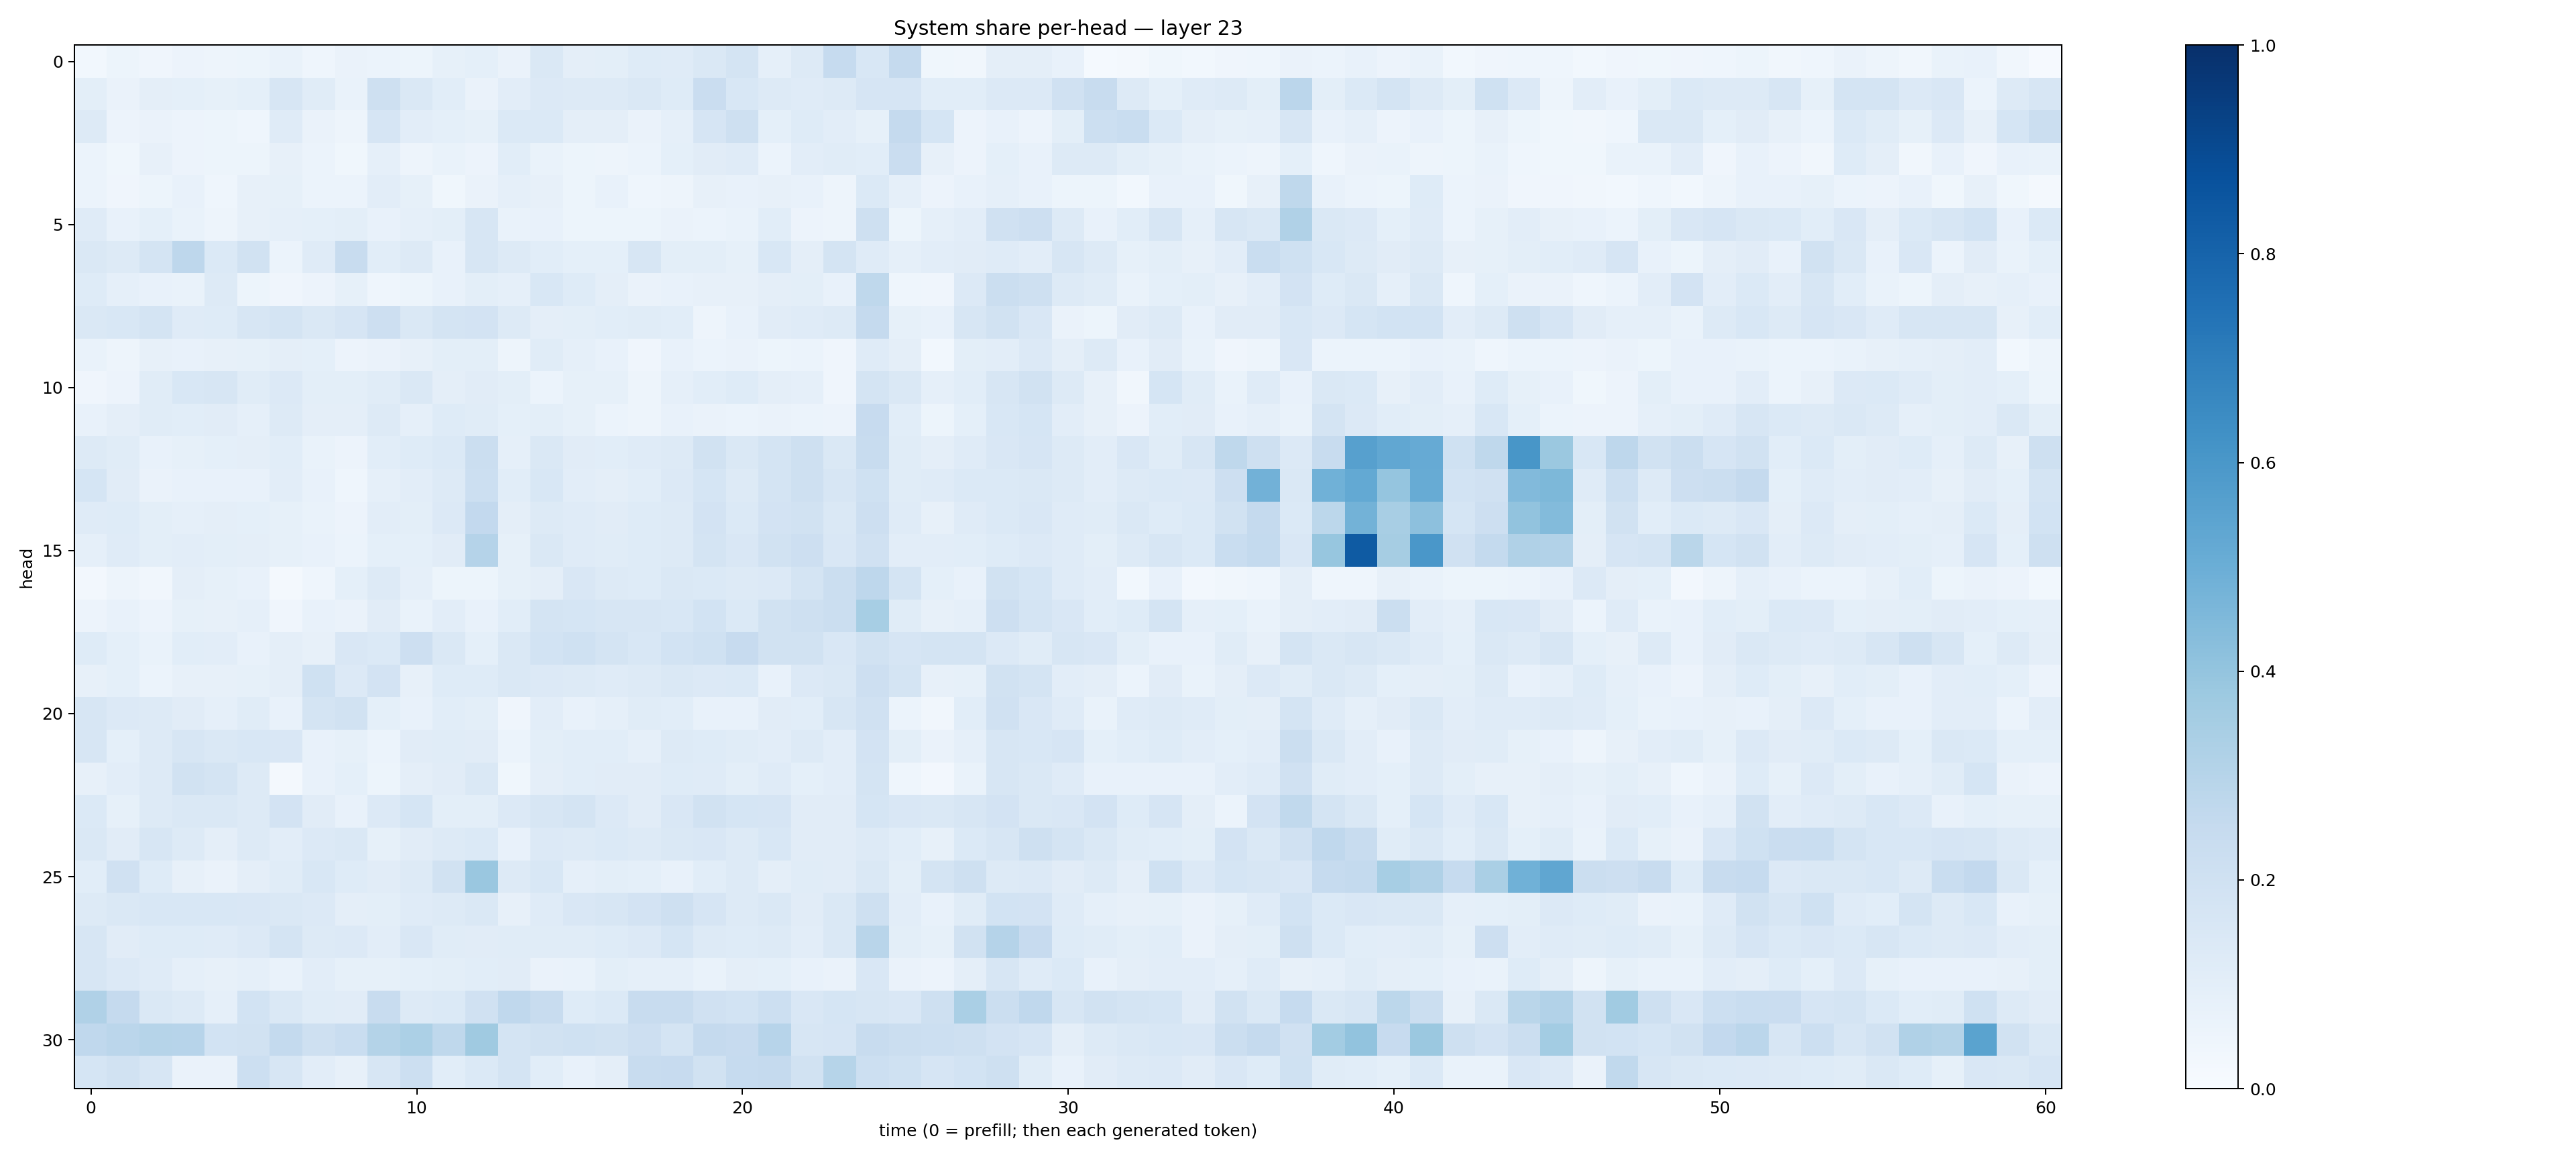

The table this chart was drawn from, first rows:
0.028031735, 0.05389991, 0.04150814, 0.055996355, 0.04742824, 0.054135375, 0.0677477, 0.046142906, 0.064886406, 0.061639808, 0.05177369, 0.08321301, 0.09338524, 0.065109104, 0.14157866, 0.097030714, 0.09850685, 0.1212559, 0.11987093, 0.14108215, 0.17223488, 0.08641305, 0.12826787, 0.2482705
0.1002, 0.06329, 0.09452, 0.09118, 0.08582, 0.0902, 0.164, 0.1168, 0.06974, 0.2056, 0.1411, 0.1068, 0.06477, 0.1042, 0.1348, 0.1255, 0.1316, 0.1437, 0.1222, 0.2279, 0.1532, 0.1281, 0.1189, 0.1325
0.1289, 0.05532, 0.06354, 0.05798, 0.05399, 0.04387, 0.1207, 0.06485, 0.04918, 0.1665, 0.1022, 0.09356, 0.08465, 0.1397, 0.14, 0.09652, 0.09616, 0.06602, 0.08617, 0.1661, 0.2079, 0.09362, 0.1238, 0.102
0.06112, 0.03801, 0.07988, 0.05516, 0.05446, 0.05334, 0.07937, 0.06205, 0.03787, 0.08596, 0.04864, 0.06879, 0.05716, 0.1062, 0.07025, 0.05353, 0.04964, 0.06219, 0.09049, 0.1105, 0.1196, 0.05992, 0.1044, 0.1142
0.06219, 0.04189, 0.05194, 0.07564, 0.04423, 0.07832, 0.08233, 0.06062, 0.06158, 0.104, 0.08522, 0.03892, 0.06553, 0.08984, 0.07824, 0.05315, 0.0716, 0.04533, 0.05024, 0.08112, 0.07406, 0.07932, 0.07264, 0.05023
0.1185, 0.07297, 0.08985, 0.06684, 0.04762, 0.08072, 0.08825, 0.09207, 0.1014, 0.0725, 0.08953, 0.1, 0.1636, 0.06743, 0.07429, 0.05348, 0.05176, 0.05163, 0.06312, 0.0588, 0.06662, 0.1081, 0.05507, 0.04876
0.1472, 0.1251, 0.1756, 0.2737, 0.14, 0.1926, 0.0603, 0.1207, 0.236, 0.1089, 0.1296, 0.07072, 0.1583, 0.1282, 0.1059, 0.09224, 0.09255, 0.1589, 0.09875, 0.0989, 0.08586, 0.1547, 0.09709, 0.1733
0.123, 0.08949, 0.07259, 0.06675, 0.1291, 0.05147, 0.04072, 0.0553, 0.08502, 0.04346, 0.0537, 0.07553, 0.09804, 0.08648, 0.1554, 0.1224, 0.09649, 0.06625, 0.07615, 0.07903, 0.08028, 0.09525, 0.09835, 0.07803
0.1426, 0.1542, 0.1768, 0.1206, 0.1226, 0.1564, 0.1785, 0.1464, 0.1647, 0.213, 0.1426, 0.1759, 0.1815, 0.1299, 0.09746, 0.0985, 0.1058, 0.1151, 0.1093, 0.04842, 0.07752, 0.1127, 0.12, 0.1286
0.06704, 0.04756, 0.07909, 0.07446, 0.0818, 0.08349, 0.09738, 0.0911, 0.05668, 0.06375, 0.07823, 0.09798, 0.1005, 0.04766, 0.1134, 0.08672, 0.07608, 0.04233, 0.07688, 0.06235, 0.06573, 0.05237, 0.05886, 0.04181
0.04085, 0.05801, 0.114, 0.1544, 0.157, 0.1162, 0.136, 0.09839, 0.1011, 0.1157, 0.1429, 0.09518, 0.1132, 0.0999, 0.06202, 0.08493, 0.08396, 0.04928, 0.08774, 0.1074, 0.1221, 0.09658, 0.08691, 0.03983
0.07414, 0.09749, 0.1151, 0.1068, 0.111, 0.08808, 0.1314, 0.0971, 0.09549, 0.1265, 0.0879, 0.1235, 0.1155, 0.09119, 0.09996, 0.0826, 0.05987, 0.05051, 0.07399, 0.06353, 0.06075, 0.06537, 0.06179, 0.0573
0.1306, 0.1146, 0.07751, 0.08262, 0.09214, 0.09597, 0.1071, 0.06681, 0.05624, 0.1056, 0.125, 0.1374, 0.2242, 0.08743, 0.1443, 0.1127, 0.1084, 0.1186, 0.1299, 0.1881, 0.1432, 0.1781, 0.2078, 0.1439
0.1687, 0.1131, 0.06482, 0.07174, 0.07164, 0.07555, 0.1051, 0.07144, 0.0456, 0.08709, 0.102, 0.1276, 0.2159, 0.1077, 0.1547, 0.1022, 0.094, 0.1064, 0.133, 0.1695, 0.1277, 0.1762, 0.2053, 0.158
0.1204, 0.1242, 0.1005, 0.08782, 0.09383, 0.09189, 0.08474, 0.06789, 0.05572, 0.1043, 0.09787, 0.1349, 0.2579, 0.09562, 0.1297, 0.1182, 0.112, 0.1223, 0.1267, 0.1813, 0.1403, 0.1822, 0.1929, 0.145
0.08838, 0.1197, 0.09978, 0.1029, 0.09822, 0.09663, 0.08274, 0.07085, 0.05897, 0.09163, 0.09357, 0.1119, 0.3028, 0.08394, 0.1468, 0.1201, 0.1155, 0.1218, 0.1312, 0.1747, 0.1512, 0.1953, 0.2113, 0.1487
0.02628, 0.05033, 0.03397, 0.09673, 0.08505, 0.07082, 0.02168, 0.04615, 0.09304, 0.1323, 0.08977, 0.05152, 0.05457, 0.08239, 0.09649, 0.1493, 0.1254, 0.1211, 0.1464, 0.1402, 0.1305, 0.1362, 0.174, 0.2189
0.05597, 0.07069, 0.05753, 0.08308, 0.08153, 0.08782, 0.04238, 0.07133, 0.06601, 0.1117, 0.06699, 0.1055, 0.0778, 0.1091, 0.173, 0.1708, 0.1632, 0.1614, 0.1532, 0.184, 0.14, 0.1877, 0.2085, 0.2263
0.1221, 0.09011, 0.06695, 0.1086, 0.1042, 0.07613, 0.09488, 0.08113, 0.149, 0.1399, 0.213, 0.1446, 0.09301, 0.1473, 0.1847, 0.2005, 0.1768, 0.1559, 0.1851, 0.2006, 0.2434, 0.1919, 0.1926, 0.1503
0.07831, 0.09009, 0.06043, 0.08162, 0.08093, 0.08439, 0.09751, 0.1996, 0.1351, 0.1813, 0.07923, 0.1217, 0.1247, 0.1431, 0.1335, 0.1291, 0.119, 0.1261, 0.1468, 0.1349, 0.1384, 0.07204, 0.1347, 0.1467
0.1606, 0.1363, 0.1276, 0.1122, 0.08835, 0.114, 0.07613, 0.1756, 0.1921, 0.09127, 0.07411, 0.1074, 0.1013, 0.03981, 0.1032, 0.07622, 0.08596, 0.1169, 0.1067, 0.07437, 0.07408, 0.1125, 0.1078, 0.1596
0.1596, 0.09061, 0.1253, 0.1569, 0.1477, 0.1549, 0.1499, 0.07215, 0.08469, 0.06241, 0.1104, 0.1158, 0.1126, 0.05915, 0.09842, 0.1089, 0.1056, 0.0869, 0.1326, 0.123, 0.1142, 0.1046, 0.1299, 0.1048
0.07827, 0.1022, 0.1284, 0.1909, 0.1747, 0.1265, 0.02193, 0.07704, 0.09077, 0.05378, 0.09443, 0.1131, 0.1436, 0.03845, 0.09391, 0.1062, 0.1102, 0.1113, 0.1215, 0.1192, 0.09974, 0.1179, 0.09019, 0.1035
0.1385, 0.08548, 0.1289, 0.1409, 0.1426, 0.1309, 0.1798, 0.1111, 0.07652, 0.133, 0.1704, 0.09982, 0.1013, 0.1331, 0.159, 0.1758, 0.1356, 0.1109, 0.15, 0.1903, 0.1684, 0.1672, 0.1109, 0.1094
0.1429, 0.1116, 0.1622, 0.1328, 0.0942, 0.1314, 0.1038, 0.1334, 0.143, 0.08491, 0.1124, 0.1314, 0.1402, 0.0745, 0.1357, 0.129, 0.1386, 0.1304, 0.1474, 0.1517, 0.1303, 0.1561, 0.1104, 0.1106
0.1086, 0.1954, 0.1213, 0.07924, 0.06455, 0.09589, 0.1145, 0.1542, 0.123, 0.1102, 0.1288, 0.1902, 0.383, 0.1262, 0.1546, 0.08907, 0.09914, 0.09312, 0.07565, 0.106, 0.1258, 0.09559, 0.1162, 0.1121
0.1315, 0.1433, 0.1527, 0.1562, 0.1545, 0.15, 0.1442, 0.1363, 0.0967, 0.09929, 0.1207, 0.129, 0.1408, 0.08188, 0.1175, 0.1491, 0.1572, 0.1812, 0.2048, 0.1674, 0.1284, 0.1474, 0.1117, 0.1458
0.1592, 0.1129, 0.1226, 0.1217, 0.1182, 0.1332, 0.1778, 0.1252, 0.1334, 0.1018, 0.1503, 0.1171, 0.1107, 0.1163, 0.1154, 0.1142, 0.1236, 0.1362, 0.1711, 0.1314, 0.1217, 0.1317, 0.1053, 0.141
0.1572, 0.1331, 0.1181, 0.0898, 0.08036, 0.08708, 0.06974, 0.1034, 0.083, 0.08537, 0.09104, 0.1007, 0.1063, 0.1104, 0.06596, 0.07029, 0.1008, 0.0879, 0.08746, 0.06881, 0.09754, 0.09343, 0.07539, 0.06313
0.317, 0.2538, 0.142, 0.1263, 0.08795, 0.1865, 0.1406, 0.1157, 0.1112, 0.2354, 0.1302, 0.1379, 0.1979, 0.2691, 0.2418, 0.1245, 0.1389, 0.2409, 0.2387, 0.1987, 0.184, 0.2165, 0.1486, 0.1684
0.2674, 0.2826, 0.2983, 0.2942, 0.1846, 0.1925, 0.2556, 0.209, 0.2319, 0.3048, 0.33, 0.2697, 0.3693, 0.176, 0.1914, 0.2027, 0.1906, 0.2127, 0.1731, 0.2525, 0.2428, 0.2962, 0.1569, 0.1671
0.1708, 0.1881, 0.1599, 0.06342, 0.06273, 0.2176, 0.1631, 0.1049, 0.08098, 0.1637, 0.2169, 0.1085, 0.1399, 0.1777, 0.1064, 0.0739, 0.09694, 0.2371, 0.2453, 0.1905, 0.25, 0.2517, 0.1883, 0.3006
